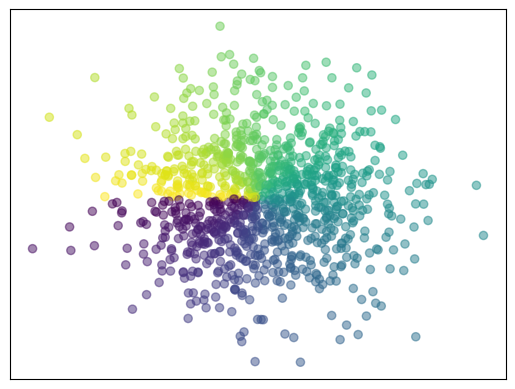

Generate this figure with matplotlib:
import matplotlib.pyplot as plt
import numpy as np

n = 1024

X = np.random.normal(0, 1, n)
Y = np.random.normal (0, 1, n)

T = np.arctan2(Y, X)
plt.xticks(())
plt.yticks(())
plt.scatter(X, Y, s=35, c=T, alpha=.5)
plt.show()